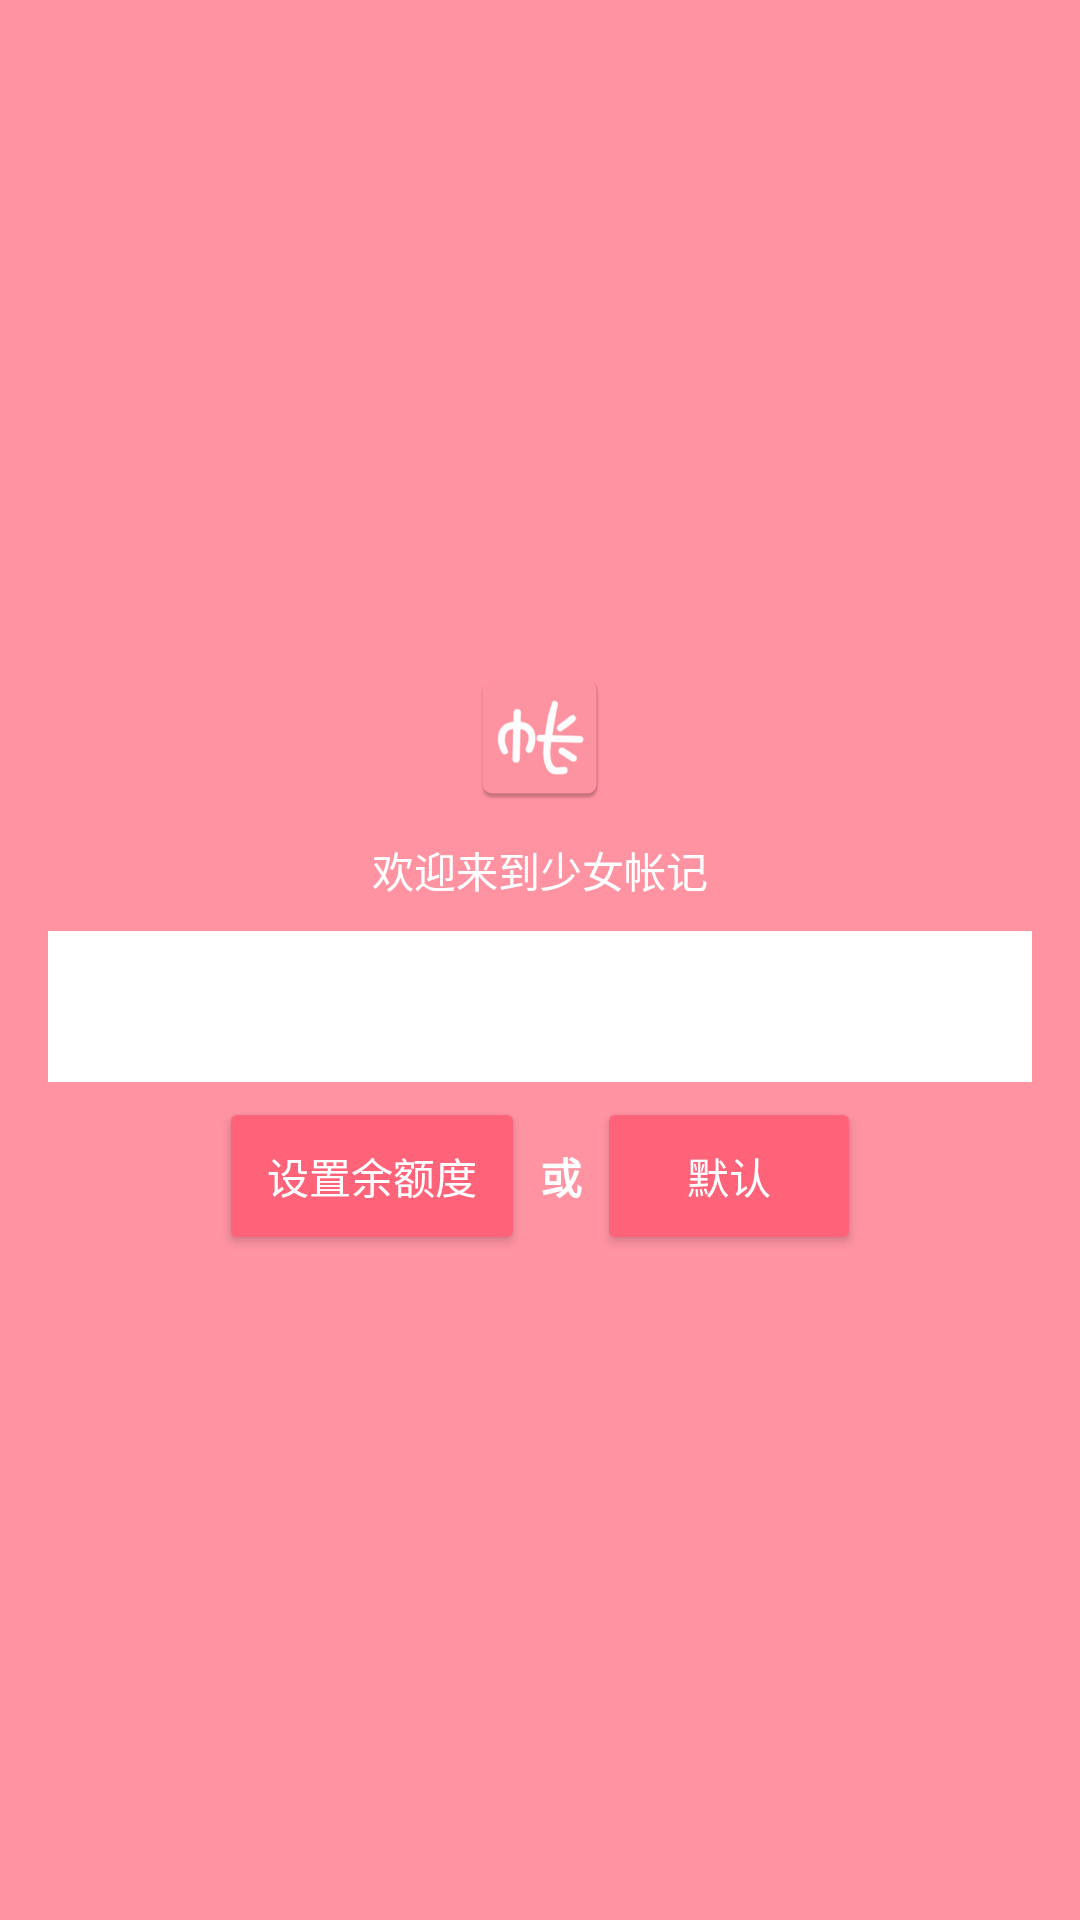

Reconstruct the res/layout file that produces this screen, plus the resources it refers to.
<!-- AndroidManifest.xml: application theme AppTheme -->
<!-- res/layout/activity_setting_up.xml -->
<?xml version="1.0" encoding="utf-8"?>
<RelativeLayout xmlns:android="http://schemas.android.com/apk/res/android"
    xmlns:app="http://schemas.android.com/apk/res-auto"
    xmlns:tools="http://schemas.android.com/tools"
    android:layout_width="match_parent"
    android:layout_height="match_parent"
    android:background="@color/colorPrimary"
    android:padding="16dp"
    tools:context="com.it.girlaccount.test.SettingUp">

    <LinearLayout
        android:layout_width="match_parent"
        android:layout_height="wrap_content"
        android:layout_centerInParent="true"
        android:orientation="vertical">

        <ImageView
            android:layout_width="wrap_content"
            android:layout_height="wrap_content"
            android:layout_gravity="center"
            android:src="@mipmap/ic_launcher" />

        <TextView
            android:id="@+id/mainmessage"
            android:layout_width="wrap_content"
            android:layout_height="wrap_content"
            android:layout_above="@+id/setMoney"
            android:layout_gravity="center"
            android:padding="10dp"
            android:text="@string/setingupwelcome"
            android:textColor="#fff" />


        <EditText
            android:id="@+id/setMoney"
            android:layout_width="match_parent"
            android:layout_height="wrap_content"
            android:background="@android:color/white"
            android:digits="0123456789"
            android:inputType="numberDecimal"
            android:maxLines="1"
            android:padding="5dp"
            android:textSize="30dp" />

        <LinearLayout
            android:layout_width="match_parent"
            android:layout_height="wrap_content"
            android:gravity="center"
            android:layout_marginTop="5dp"
            android:orientation="horizontal">

            <Button
                android:id="@+id/setButton"
                style="@style/Widget.AppCompat.Button.Colored"
                android:layout_width="wrap_content"
                android:layout_height="wrap_content"
                android:gravity="center"
                android:onClick="firsttimeSetting"
                android:padding="16dp"
                android:text="设置余额度" />

            <TextView
                android:layout_width="wrap_content"
                android:layout_height="wrap_content"
                android:gravity="center"
                android:padding="5dp"
                android:text="或"
                android:textColor="#fff"
                android:textStyle="bold" />

            <Button
                android:id="@+id/restore"
                style="@style/Widget.AppCompat.Button.Colored"
                android:layout_width="wrap_content"
                android:layout_height="wrap_content"
                android:gravity="center"
                android:onClick="restoreData"
                android:padding="16dp"
                android:text="默认" />

        </LinearLayout>


    </LinearLayout>


</RelativeLayout>
<!-- resources referenced by this layout -->
<resources>
  <color name="colorPrimary">#ff93a2</color>
  <!-- mipmap ic_launcher: png bitmap (mipmap-hdpi, 2056 bytes) -->
  <string name="setingupwelcome">欢迎来到少女帐记</string>
  <style name="AppTheme" parent="Theme.AppCompat.Light.DarkActionBar">
          
          <item name="colorPrimary">@color/colorPrimary</item>
          <item name="colorPrimaryDark">@color/colorPrimaryDark</item>
          <item name="colorAccent">@color/colorAccent</item>
      </style>
  <color name="colorPrimaryDark">#ff93a2</color>
  <color name="colorAccent">#ff6379</color>
</resources>
